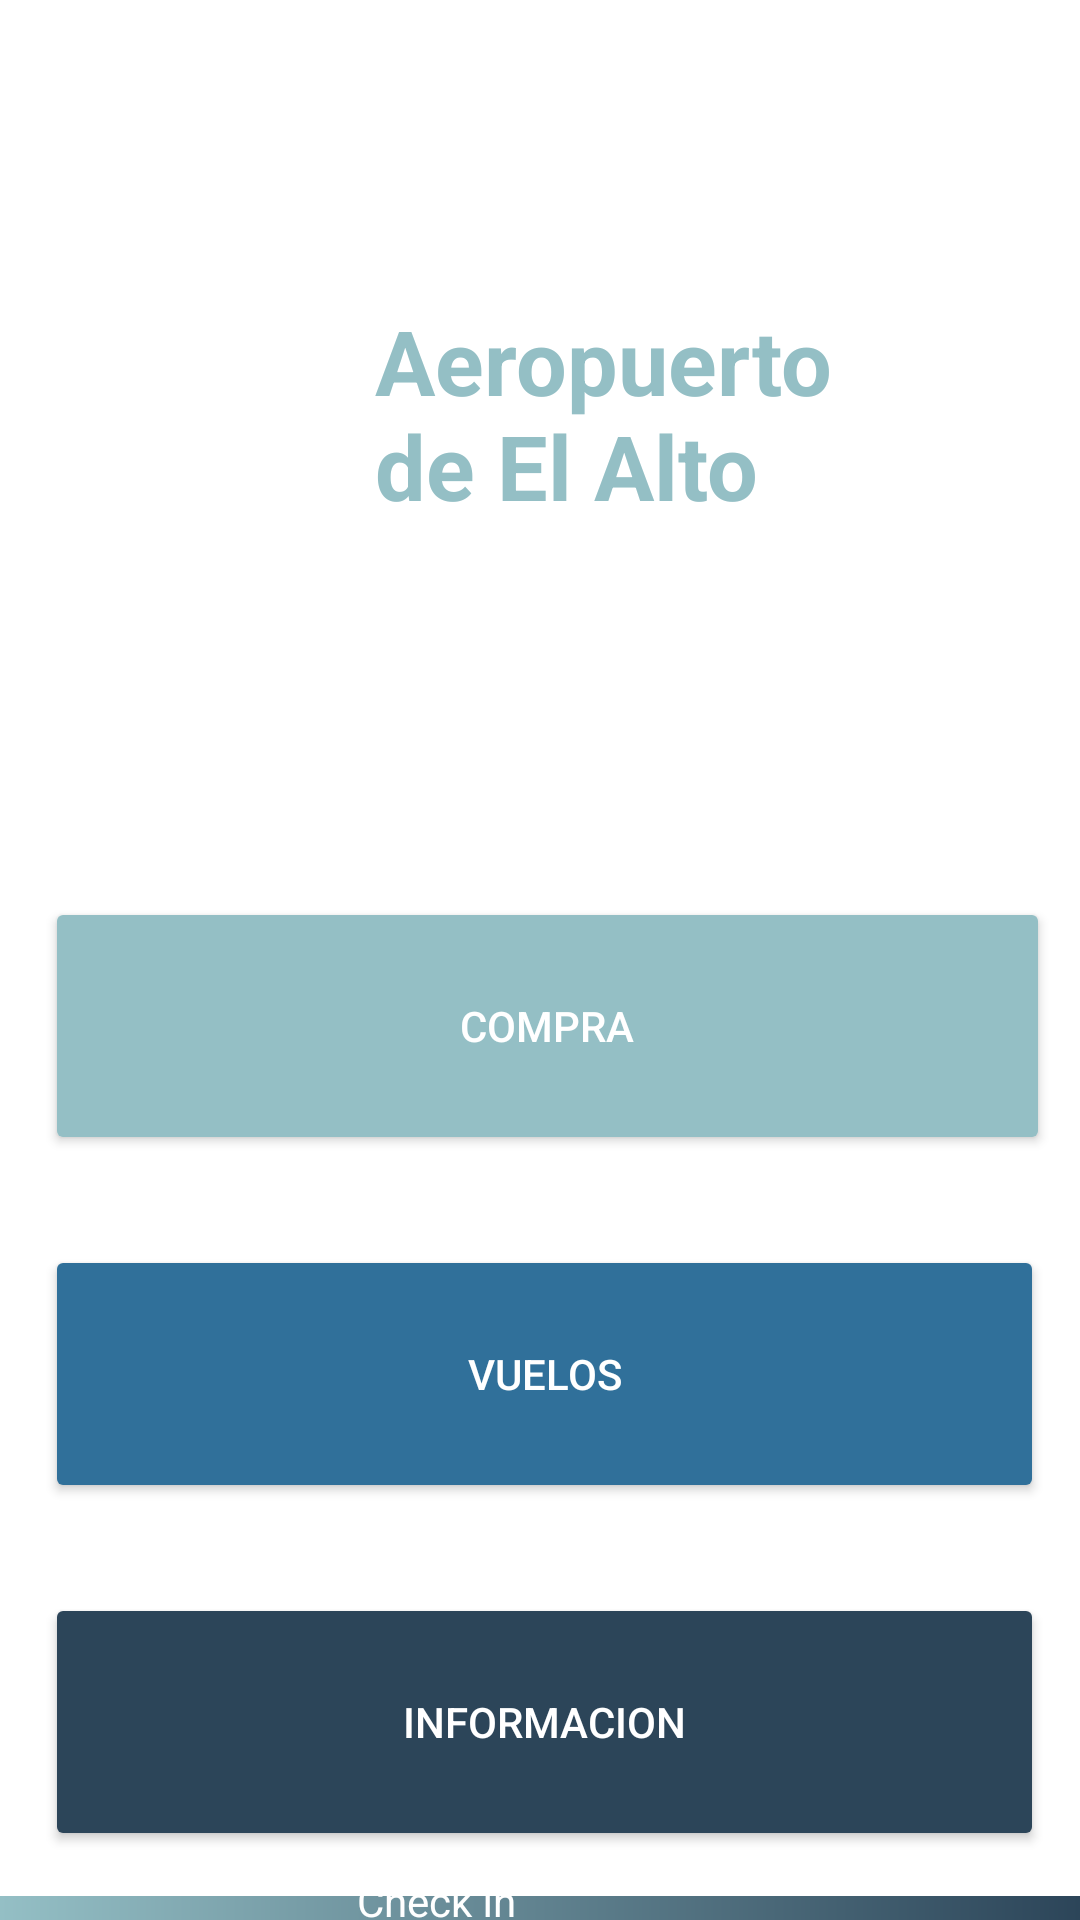

Produce the Android XML layout that renders to this screen, including the resource entries it uses.
<!-- AndroidManifest.xml: application theme Theme.Aeropuerto20 -->
<!-- res/layout/activity_main.xml -->
<?xml version="1.0" encoding="utf-8"?>
<androidx.constraintlayout.widget.ConstraintLayout xmlns:android="http://schemas.android.com/apk/res/android"
    xmlns:app="http://schemas.android.com/apk/res-auto"
    xmlns:tools="http://schemas.android.com/tools"
    android:layout_width="match_parent"
    android:layout_height="match_parent"
    android:id="@+id/drawer"
    tools:context=".MainActivity"
    android:backgroundTint="@color/white">


    <LinearLayout
        android:layout_width="match_parent"
        android:layout_height="match_parent"
        android:orientation="vertical"
        android:backgroundTint="@color/white"
        android:background="@color/white">

        <FrameLayout
            android:layout_width="match_parent"
            android:layout_height="284dp">

            <ImageView
                android:id="@+id/imageView"
                android:layout_width="match_parent"
                android:layout_height="267dp"
                app:srcCompat="@drawable/aeropuerto" />

            <TextView
                android:id="@+id/textView2"
                android:layout_width="185dp"
                android:layout_height="89dp"
                android:layout_marginLeft="125dp"
                android:layout_marginTop="100dp"
                android:text="Aeropuerto de El Alto"
                android:textColor="#94BFC5"
                android:textSize="30dp"
                android:textStyle="bold" />
        </FrameLayout>

        <Button
            android:id="@+id/btnCompra"
            android:layout_width="335dp"
            android:layout_height="86dp"
            android:layout_margin="15dp"
            android:backgroundTint="#94BFC5"
            android:onClick="compra"
            android:text="COMPRA"
            android:textColor="@color/white" />

        <Button
            android:id="@+id/btnVuelos"
            android:layout_width="333dp"
            android:layout_height="86dp"
            android:layout_margin="15dp"
            android:backgroundTint="#30709A"
            android:onClick="vuelos"
            android:text="Vuelos"
            android:textColor="@color/white" />

        <Button
            android:id="@+id/btnInformacion"
            android:layout_width="333dp"
            android:layout_height="86dp"
            android:layout_margin="15dp"
            android:backgroundTint="#2C4559"
            android:onClick="informacion"
            android:text="Informacion"
            android:textColor="@color/white" />

        <include layout="@layout/main_navigation_drawer"/>

    </LinearLayout>

</androidx.constraintlayout.widget.ConstraintLayout>
<!-- res/layout/main_navigation_drawer.xml (included above) -->
<?xml version="1.0" encoding="utf-8"?>
<LinearLayout xmlns:android="http://schemas.android.com/apk/res/android"
    xmlns:tools="http://schemas.android.com/tools"
    android:layout_width="wrap_content"
    android:layout_height="wrap_content"
    android:orientation="horizontal"
    android:background="@drawable/headercolor">

    <LinearLayout
        android:layout_width="90dp"
        android:layout_height="48dp"
        android:gravity="center_vertical"
        android:minHeight="48dp"
        android:onClick="Clickhome"
        android:orientation="vertical">

        <TextView
            android:layout_width="93dp"
            android:layout_height="wrap_content"
            android:layout_marginStart="16dp"
            android:layout_weight="1"
            android:padding="12dp"
            android:textColor="@color/white"
            android:text="Inicio" />

    </LinearLayout>

    <LinearLayout
        android:layout_width="wrap_content"
        android:layout_height="48dp"
        android:layout_gravity="center_vertical"
        android:minHeight="48dp"
        android:onClick="clickDashboard"
        android:orientation="horizontal">

        <TextView
            android:layout_width="wrap_content"
            android:layout_height="match_parent"
            android:layout_marginStart="17dp"
            android:layout_weight="1"
            android:padding="12dp"
            android:textColor="@color/white"
            android:text="Check In" />

    </LinearLayout>

    <LinearLayout
        android:layout_width="wrap_content"
        android:layout_height="match_parent"
        android:layout_gravity="center_vertical"
        android:minHeight="48dp"
        android:onClick="clickAboutUs"
        android:orientation="horizontal">

        <TextView
            android:layout_width="94dp"
            android:layout_height="match_parent"
            android:layout_marginStart="17dp"
            android:layout_weight="1"
            android:padding="12dp"
            android:textColor="@color/white"
            android:text="Pet Check" />
    </LinearLayout>

    <LinearLayout
        android:layout_width="98dp"
        android:layout_height="wrap_content"
        android:layout_gravity="center_vertical"
        android:minHeight="48dp"
        android:onClick="clickLogout"
        android:orientation="horizontal">

        <TextView
            android:layout_width="99dp"
            android:layout_height="match_parent"
            android:layout_marginStart="17dp"
            android:layout_weight="1"
            android:padding="12dp"
            android:textColor="@color/white"
            android:text="Salir" />

    </LinearLayout>
</LinearLayout>
<!-- resources referenced by this layout -->
<resources>
  <!-- drawable headercolor (drawable-v24) -->
  <?xml version="1.0" encoding="utf-8"?>
  <shape xmlns:android="http://schemas.android.com/apk/res/android">
  
      <gradient
          android:startColor="#94BFC5"
          android:endColor="#2C4559"/>
  </shape>
  <style name="Theme.Aeropuerto20" parent="Theme.MaterialComponents.DayNight.DarkActionBar">
          
          <item name="colorPrimary">@color/purple_500</item>
          <item name="colorPrimaryVariant">@color/purple_700</item>
          <item name="colorOnPrimary">@color/white</item>
          
          <item name="colorSecondary">@color/teal_200</item>
          <item name="colorSecondaryVariant">@color/teal_700</item>
          <item name="colorOnSecondary">@color/black</item>
          
          <item name="android:statusBarColor" tools:targetApi="l">?attr/colorPrimaryVariant</item>
          
      </style>
  <!-- not gathered from this repository: default colours our renderer supplied (Android Studio template values) -->
  <color name="purple_500">#FF6200EE</color>
  <color name="purple_700">#FF3700B3</color>
  <color name="teal_200">#FF03DAC5</color>
  <color name="teal_700">#FF018786</color>
  <color name="black">#FF000000</color>
  <color name="white">#FFFFFFFF</color>
</resources>
